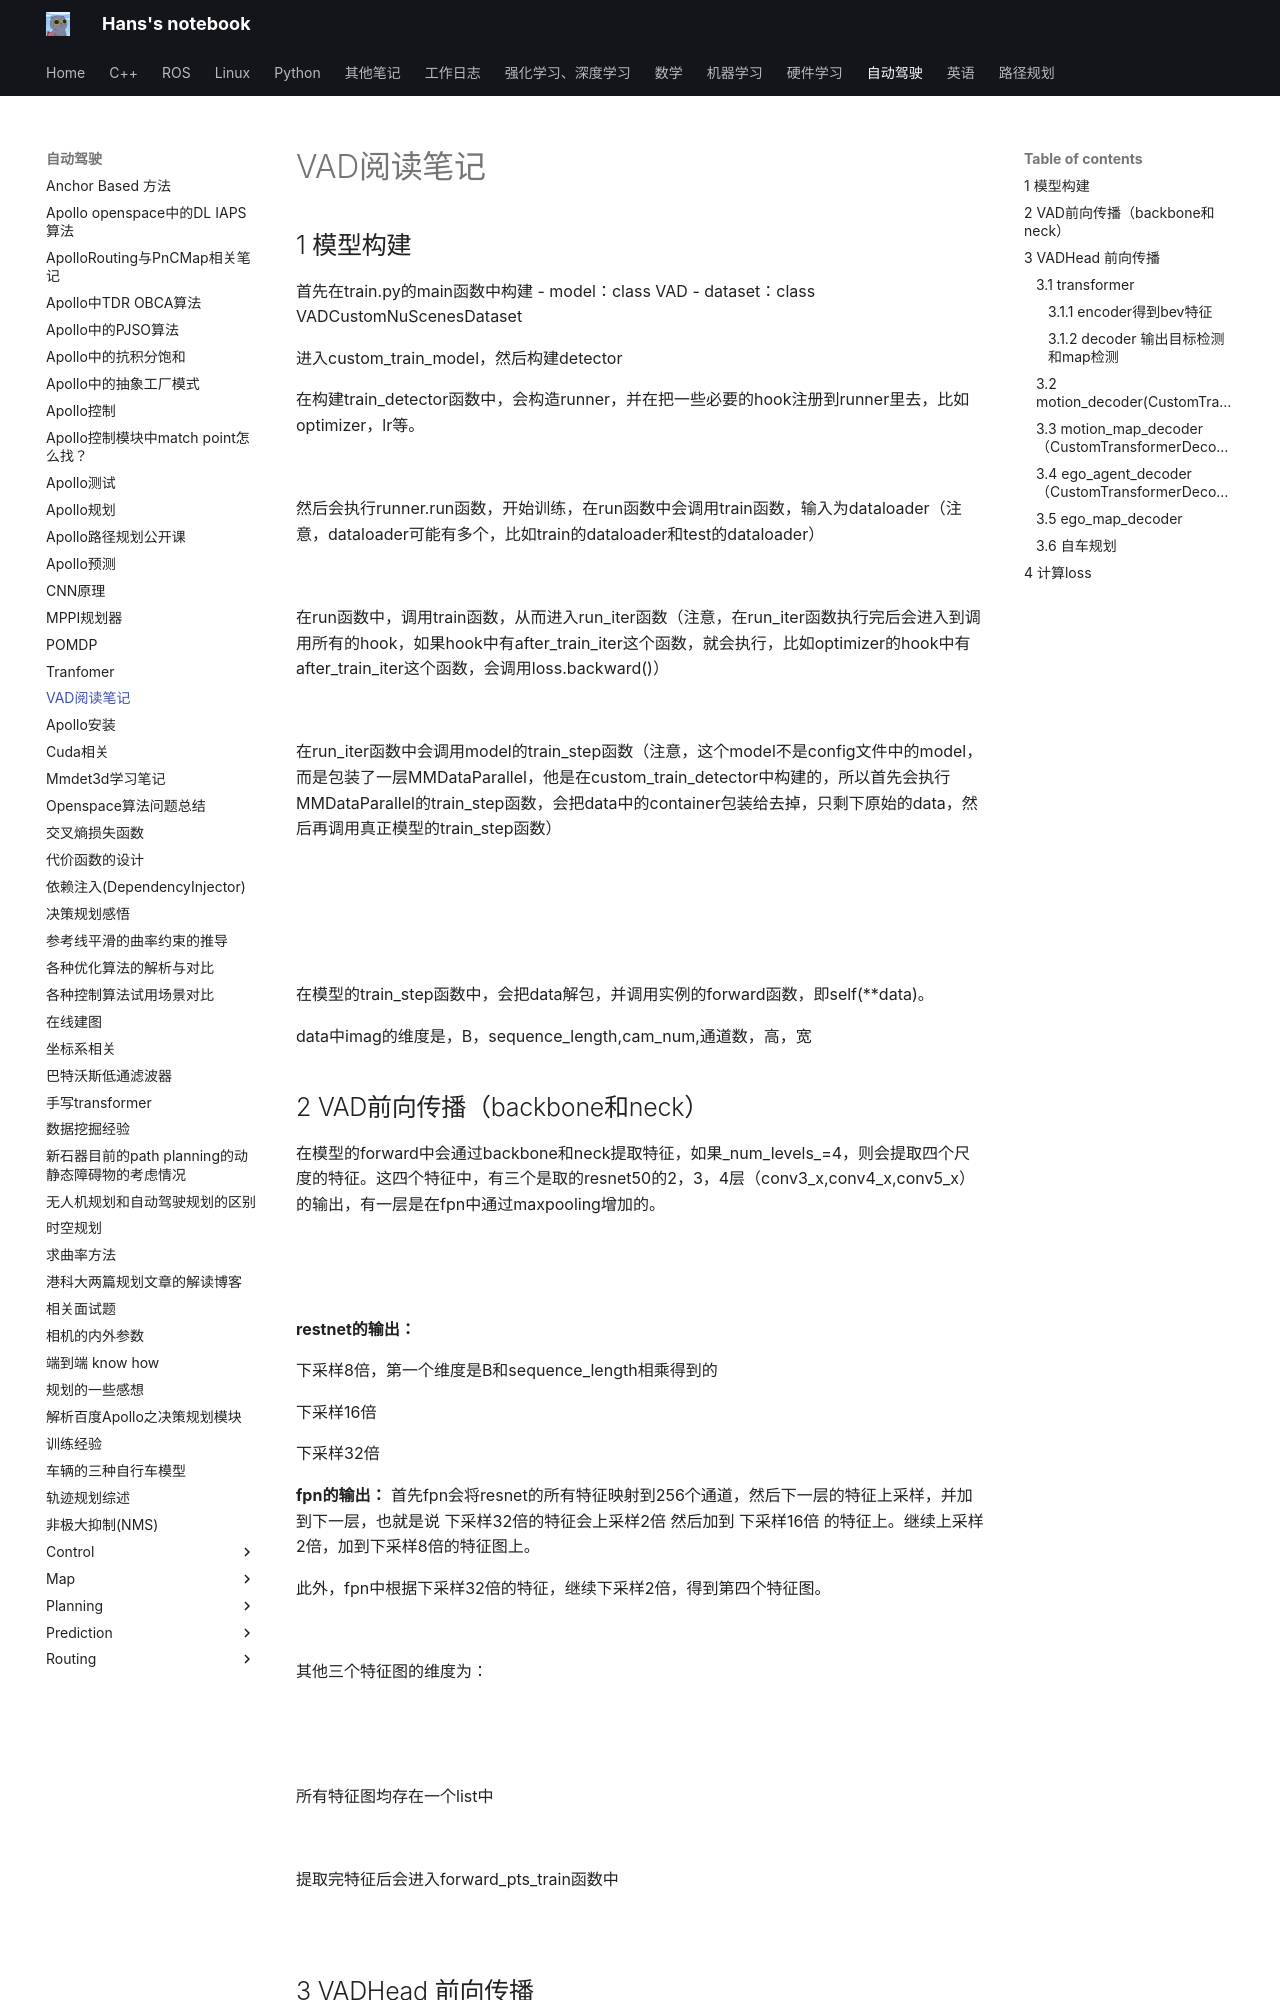

repository: hs867785578/my_note · page: 自动驾驶/VAD阅读笔记/index.html · generator: mkdocs


## 1 模型构建

首先在train.py的main函数中构建
- model：class VAD
- dataset：class VADCustomNuScenesDataset
![](images/VAD阅读笔记_image_1.png)

进入custom_train_model，然后构建detector
![](images/VAD阅读笔记_image_2.png)

在构建train_detector函数中，会构造runner，并在把一些必要的hook注册到runner里去，比如optimizer，lr等。

![](images/VAD阅读笔记_image_3.png)

然后会执行runner.run函数，开始训练，在run函数中会调用train函数，输入为dataloader（注意，dataloader可能有多个，比如train的dataloader和test的dataloader）

![](images/VAD阅读笔记_image_4.png)

在run函数中，调用train函数，从而进入run_iter函数（注意，在run_iter函数执行完后会进入到调用所有的hook，如果hook中有after_train_iter这个函数，就会执行，比如optimizer的hook中有after_train_iter这个函数，会调用loss.backward()）

![](images/VAD阅读笔记_image_5.png)

在run_iter函数中会调用model的train_step函数（注意，这个model不是config文件中的model，而是包装了一层MMDataParallel，他是在custom_train_detector中构建的，所以首先会执行MMDataParallel的train_step函数，会把data中的container包装给去掉，只剩下原始的data，然后再调用真正模型的train_step函数）

![](images/VAD阅读笔记_image_6.png)
![](images/VAD阅读笔记_image_7.png)

![](images/VAD阅读笔记_image_8.png)

![](images/VAD阅读笔记_image_9.png)

在模型的train_step函数中，会把data解包，并调用实例的forward函数，即self(\*\*data)。
![](images/VAD阅读笔记_image_10.png)

data中imag的维度是，B，sequence_length,cam_num,通道数，高，宽
![](images/VAD阅读笔记_image_11.png)



## 2 VAD前向传播（backbone和neck）

在模型的forward中会通过backbone和neck提取特征，如果_num_levels_=4，则会提取四个尺度的特征。这四个特征中，有三个是取的resnet50的2，3，4层（conv3_x,conv4_x,conv5_x）的输出，有一层是在fpn中通过maxpooling增加的。

![](images/VAD阅读笔记_image_12.png)

![](images/VAD阅读笔记_image_13.png)

**restnet的输出：**

下采样8倍，第一个维度是B和sequence_length相乘得到的
![](images/VAD阅读笔记_image_14.png)

下采样16倍
![](images/VAD阅读笔记_image_15.png)

下采样32倍
![](images/VAD阅读笔记_image_16.png)


**fpn的输出：**
首先fpn会将resnet的所有特征映射到256个通道，然后下一层的特征上采样，并加到下一层，也就是说 下采样32倍的特征会上采样2倍 然后加到 下采样16倍 的特征上。继续上采样2倍，加到下采样8倍的特征图上。

此外，fpn中根据下采样32倍的特征，继续下采样2倍，得到第四个特征图。

![](images/VAD阅读笔记_image_17.png)

其他三个特征图的维度为：
![](images/VAD阅读笔记_image_18.png)

![](images/VAD阅读笔记_image_19.png)

![](images/VAD阅读笔记_image_20.png)

所有特征图均存在一个list中

![](images/VAD阅读笔记_image_21.png)


提取完特征后会进入forward_pts_train函数中

![](images/VAD阅读笔记_image_22.png)
![](images/VAD阅读笔记_image_23.png)


## 3 VADHead 前向传播

### 3.1 transformer
